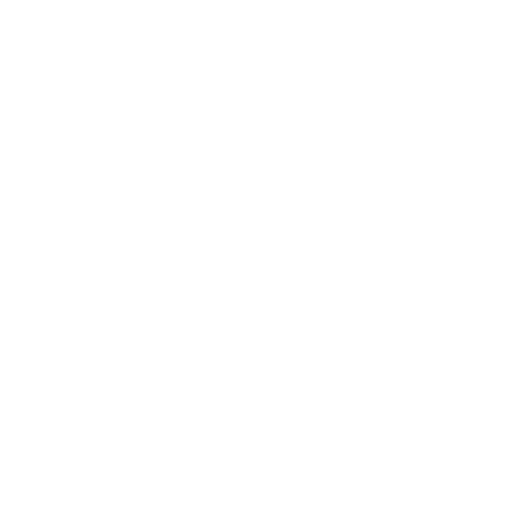
t = 0.00 s
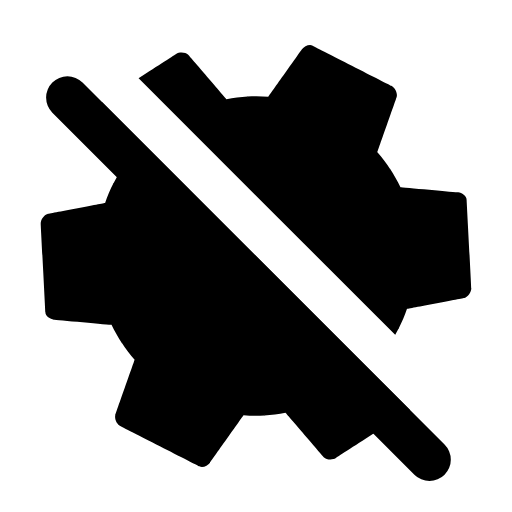
t = 2.25 s
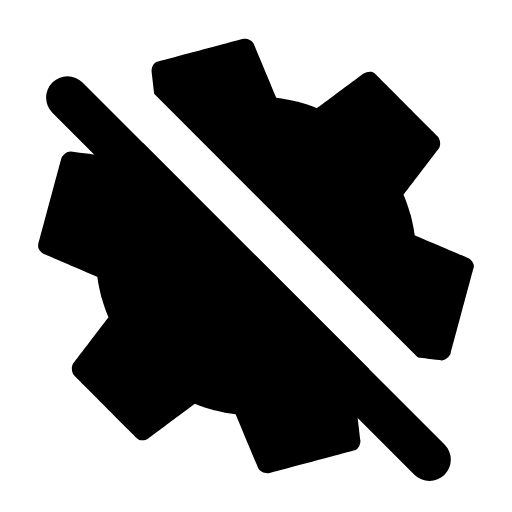
t = 3.75 s
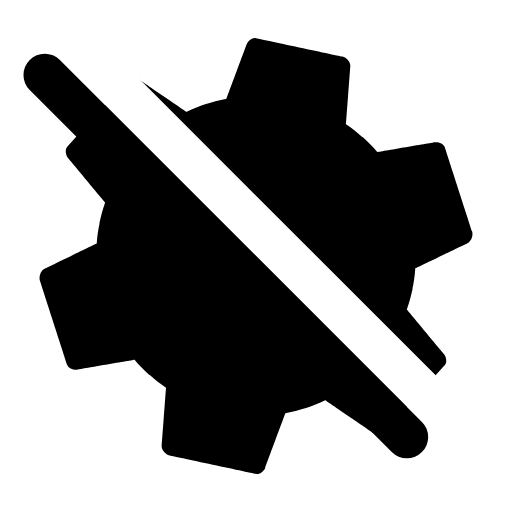
t = 6.00 s
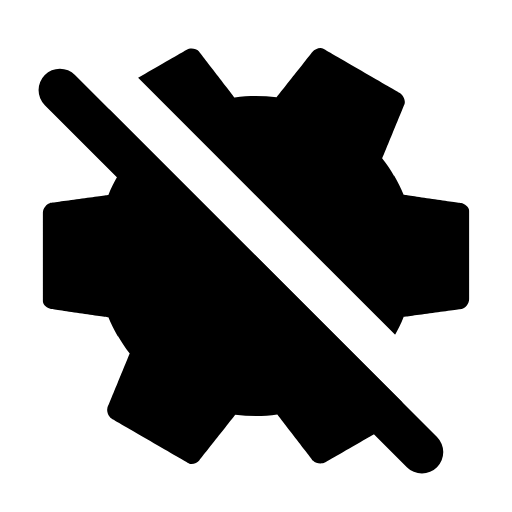
t = 7.50 s
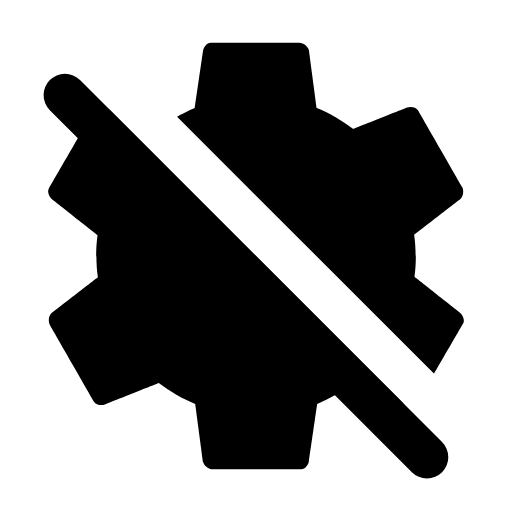
t = 10.00 s

The animated SVG that drew these frames (rendered in a browser with its animation timeline set to each time). Animation: 23 SMIL elements (animate=10,animateTransform=6,set=7); frames cover the first 10.00 s, repeats indefinitely.

<svg viewBox="0 0 24 24" xmlns="http://www.w3.org/2000/svg"><defs><mask id="SVG7zZmqdQq"><path d="M12 7c2.76 0 5 2.24 5 5c0 2.76 -2.24 5 -5 5c-2.76 0 -5 -2.24 -5 -5c0 -2.76 2.24 -5 5 -5Z" stroke="#fff" fill="none" stroke-width="5" stroke-linecap="round" stroke-linejoin="round" stroke-dasharray="34"><animate attributeName="stroke-dashoffset" dur="0.4s" fill="freeze" values="34;0"/><set attributeName="opacity" to="0" begin="0.4s" fill="freeze"/></path><g fill="#fff"><path d="M11 13l4.74 -7.5c0.29 0.17 0.57 0.35 0.83 0.55c0 0 2.52 -1.01 2.52 -1.01c0.16 -0.06 0.43 -0.03 0.51 0.13c0 0 2.07 3.58 2.07 3.58c0.1 0.17 0.06 0.45 -0.07 0.57c0 0 -2.17 1.68 -2.17 1.68c0.05 0.33 0.07 0.66 0.07 1Z" opacity="0"><animateTransform attributeName="transform" type="rotate" dur="30s" repeatCount="indefinite" values="0 12 12;360 12 12"/><set attributeName="opacity" to="1" begin="0.4s" fill="freeze"/><animate attributeName="d" begin="0.4s" dur="0.2s" fill="freeze" values="M11 13l4.74 -7.5c0.29 0.17 0.57 0.35 0.83 0.55c0 0 0 0 0 0c0.07 0.05 0.14 0.11 0.2 0.17c1.37 1.12 2.32 2.72 2.63 4.53c0.01 0.09 0.02 0.17 0.03 0.25c0 0 0 0 0 0c0.05 0.33 0.07 0.66 0.07 1Z;M11 13l4.74 -7.5c0.29 0.17 0.57 0.35 0.83 0.55c0 0 2.52 -1.01 2.52 -1.01c0.16 -0.06 0.43 -0.03 0.51 0.13c0 0 2.07 3.58 2.07 3.58c0.1 0.17 0.06 0.45 -0.07 0.57c0 0 -2.17 1.68 -2.17 1.68c0.05 0.33 0.07 0.66 0.07 1Z"/></path><path d="M10.63 11.63l8.87 0.35c0 0.34 -0.02 0.67 -0.06 0.99c0 0 2.13 1.68 2.13 1.68c0.13 0.11 0.24 0.36 0.14 0.51c0 0 -2.07 3.58 -2.07 3.58c-0.1 0.17 -0.36 0.28 -0.53 0.22c0 0 -2.54 -1.04 -2.54 -1.04c-0.26 0.21 -0.54 0.39 -0.83 0.56Z" opacity="0"><animateTransform attributeName="transform" type="rotate" dur="30s" repeatCount="indefinite" values="0 12 12;360 12 12"/><set attributeName="opacity" to="1" begin="0.4s" fill="freeze"/><animate attributeName="d" begin="0.4s" dur="0.2s" fill="freeze" values="M10.63 11.63l8.87 0.35c0 0.34 -0.02 0.67 -0.06 0.99c0 0 0 0 0 0c-0.01 0.09 -0.03 0.18 -0.05 0.26c-0.28 1.75 -1.2 3.37 -2.61 4.54c-0.07 0.05 -0.14 0.1 -0.2 0.15c0 0 0 0 0 0c-0.26 0.21 -0.54 0.39 -0.83 0.56Z;M10.63 11.63l8.87 0.35c0 0.34 -0.02 0.67 -0.06 0.99c0 0 2.13 1.68 2.13 1.68c0.13 0.11 0.24 0.36 0.14 0.51c0 0 -2.07 3.58 -2.07 3.58c-0.1 0.17 -0.36 0.28 -0.53 0.22c0 0 -2.54 -1.04 -2.54 -1.04c-0.26 0.21 -0.54 0.39 -0.83 0.56Z"/></path><path d="M11.63 10.63l4.13 7.85c-0.29 0.17 -0.59 0.32 -0.89 0.44c0 0 -0.39 2.69 -0.39 2.69c-0.03 0.17 -0.19 0.39 -0.37 0.38c0 0 -4.14 0 -4.14 0c-0.2 0 -0.42 -0.17 -0.46 -0.35c0 0 -0.37 -2.72 -0.37 -2.72c-0.31 -0.12 -0.61 -0.27 -0.9 -0.44Z" opacity="0"><animateTransform attributeName="transform" type="rotate" dur="30s" repeatCount="indefinite" values="0 12 12;360 12 12"/><set attributeName="opacity" to="1" begin="0.4s" fill="freeze"/><animate attributeName="d" begin="0.4s" dur="0.2s" fill="freeze" values="M11.63 10.63l4.13 7.85c-0.29 0.17 -0.59 0.32 -0.89 0.44c0 0 0 0 0 0c-0.08 0.04 -0.17 0.07 -0.25 0.09c-1.65 0.63 -3.52 0.65 -5.24 0.01c-0.08 -0.04 -0.16 -0.07 -0.23 -0.1c0 0 0 0 0 0c-0.31 -0.12 -0.61 -0.27 -0.9 -0.44Z;M11.63 10.63l4.13 7.85c-0.29 0.17 -0.59 0.32 -0.89 0.44c0 0 -0.39 2.69 -0.39 2.69c-0.03 0.17 -0.19 0.39 -0.37 0.38c0 0 -4.14 0 -4.14 0c-0.2 0 -0.42 -0.17 -0.46 -0.35c0 0 -0.37 -2.72 -0.37 -2.72c-0.31 -0.12 -0.61 -0.27 -0.9 -0.44Z"/></path><path d="M13 11l-4.74 7.5c-0.29 -0.17 -0.57 -0.35 -0.83 -0.55c0 0 -2.52 1.01 -2.52 1.01c-0.16 0.06 -0.43 0.03 -0.51 -0.13c0 0 -2.07 -3.58 -2.07 -3.58c-0.1 -0.17 -0.06 -0.45 0.07 -0.57c0 0 2.17 -1.68 2.17 -1.68c-0.05 -0.33 -0.07 -0.66 -0.07 -1Z" opacity="0"><animateTransform attributeName="transform" type="rotate" dur="30s" repeatCount="indefinite" values="0 12 12;360 12 12"/><set attributeName="opacity" to="1" begin="0.4s" fill="freeze"/><animate attributeName="d" begin="0.4s" dur="0.2s" fill="freeze" values="M13 11l-4.74 7.5c-0.29 -0.17 -0.57 -0.35 -0.83 -0.55c0 0 0 0 0 0c-0.07 -0.05 -0.14 -0.11 -0.2 -0.17c-1.37 -1.12 -2.32 -2.72 -2.63 -4.53c-0.01 -0.09 -0.02 -0.17 -0.03 -0.25c0 0 0 0 0 0c-0.05 -0.33 -0.07 -0.66 -0.07 -1Z;M13 11l-4.74 7.5c-0.29 -0.17 -0.57 -0.35 -0.83 -0.55c0 0 -2.52 1.01 -2.52 1.01c-0.16 0.06 -0.43 0.03 -0.51 -0.13c0 0 -2.07 -3.58 -2.07 -3.58c-0.1 -0.17 -0.06 -0.45 0.07 -0.57c0 0 2.17 -1.68 2.17 -1.68c-0.05 -0.33 -0.07 -0.66 -0.07 -1Z"/></path><path d="M13.37 12.37l-8.87 -0.35c0 -0.34 0.02 -0.67 0.06 -0.99c0 0 -2.13 -1.68 -2.13 -1.68c-0.13 -0.11 -0.24 -0.36 -0.14 -0.51c0 0 2.07 -3.58 2.07 -3.58c0.1 -0.17 0.36 -0.28 0.53 -0.22c0 0 2.54 1.04 2.54 1.04c0.26 -0.21 0.54 -0.39 0.83 -0.56Z" opacity="0"><animateTransform attributeName="transform" type="rotate" dur="30s" repeatCount="indefinite" values="0 12 12;360 12 12"/><set attributeName="opacity" to="1" begin="0.4s" fill="freeze"/><animate attributeName="d" begin="0.4s" dur="0.2s" fill="freeze" values="M13.37 12.37l-8.87 -0.35c0 -0.34 0.02 -0.67 0.06 -0.99c0 0 0 0 0 0c0.01 -0.09 0.03 -0.18 0.05 -0.26c0.28 -1.75 1.2 -3.37 2.61 -4.54c0.07 -0.05 0.14 -0.1 0.2 -0.15c0 0 0 0 0 0c0.26 -0.21 0.54 -0.39 0.83 -0.56Z;M13.37 12.37l-8.87 -0.35c0 -0.34 0.02 -0.67 0.06 -0.99c0 0 -2.13 -1.68 -2.13 -1.68c-0.13 -0.11 -0.24 -0.36 -0.14 -0.51c0 0 2.07 -3.58 2.07 -3.58c0.1 -0.17 0.36 -0.28 0.53 -0.22c0 0 2.54 1.04 2.54 1.04c0.26 -0.21 0.54 -0.39 0.83 -0.56Z"/></path><path d="M12.37 13.37l-4.13 -7.85c0.29 -0.17 0.59 -0.32 0.89 -0.44c0 0 0.39 -2.69 0.39 -2.69c0.03 -0.17 0.19 -0.39 0.37 -0.38c0 0 4.14 0 4.14 0c0.2 0 0.42 0.17 0.46 0.35c0 0 0.37 2.72 0.37 2.72c0.31 0.12 0.61 0.27 0.9 0.44Z" opacity="0"><animateTransform attributeName="transform" type="rotate" dur="30s" repeatCount="indefinite" values="0 12 12;360 12 12"/><set attributeName="opacity" to="1" begin="0.4s" fill="freeze"/><animate attributeName="d" begin="0.4s" dur="0.2s" fill="freeze" values="M12.37 13.37l-4.13 -7.85c0.29 -0.17 0.59 -0.32 0.89 -0.44c0 0 0 0 0 0c0.08 -0.04 0.17 -0.07 0.25 -0.09c1.65 -0.63 3.52 -0.65 5.24 -0.01c0.08 0.04 0.16 0.07 0.23 0.1c0 0 0 0 0 0c0.31 0.12 0.61 0.27 0.9 0.44Z;M12.37 13.37l-4.13 -7.85c0.29 -0.17 0.59 -0.32 0.89 -0.44c0 0 0.39 -2.69 0.39 -2.69c0.03 -0.17 0.19 -0.39 0.37 -0.38c0 0 4.14 0 4.14 0c0.2 0 0.42 0.17 0.46 0.35c0 0 0.37 2.72 0.37 2.72c0.31 0.12 0.61 0.27 0.9 0.44Z"/></path></g><path d="M0 11h24" stroke="#000" fill="none" stroke-width="2" stroke-linecap="round" stroke-linejoin="round" transform="rotate(45 12 12)" stroke-dasharray="26" stroke-dashoffset="26"><animate attributeName="stroke-dashoffset" begin="0.6s" dur="0.4s" fill="freeze" to="0"/></path></mask></defs><path d="M0 0h24v24H0z" fill="currentColor" mask="url(#SVG7zZmqdQq)"/><path d="M-1 13h24" stroke="currentColor" fill="none" stroke-width="2" stroke-linecap="round" stroke-linejoin="round" transform="rotate(45 12 12)" stroke-dasharray="26" stroke-dashoffset="26"><animate attributeName="d" dur="6s" repeatCount="indefinite" keyTimes="0;0.5;1" values="M-1 13h24;M1 13h24;M-1 13h24"/><animate attributeName="stroke-dashoffset" begin="0.6s" dur="0.4s" fill="freeze" to="0"/></path></svg>
